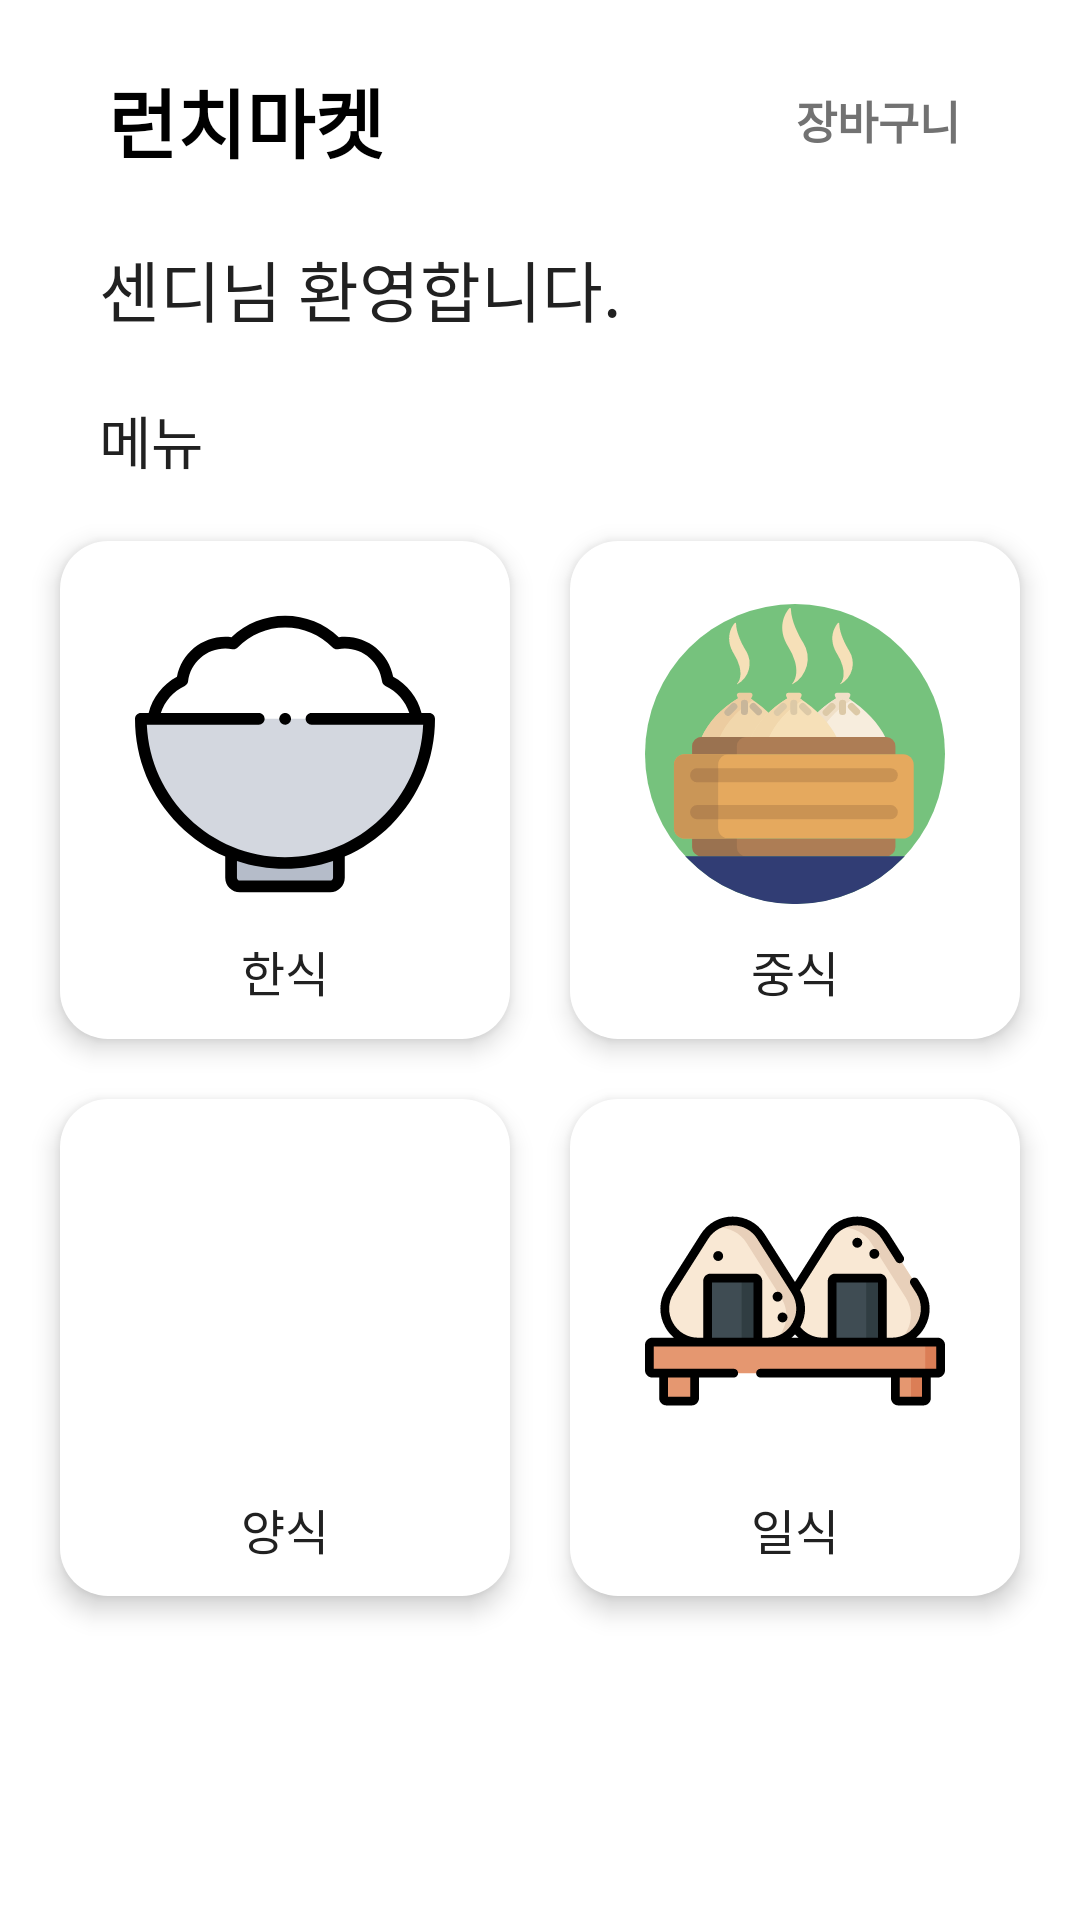

The Android layout XML behind this screen, and the referenced resources:
<!-- AndroidManifest.xml: application theme MainTheme -->
<!-- res/layout/fragment_welcome.xml -->
<?xml version="1.0" encoding="utf-8"?>
<androidx.constraintlayout.widget.ConstraintLayout xmlns:android="http://schemas.android.com/apk/res/android"
    android:layout_width="match_parent"
    android:layout_height="match_parent"
    xmlns:app="http://schemas.android.com/apk/res-auto">
    <androidx.appcompat.widget.Toolbar
        android:id="@+id/welcome_toolbar"
        android:layout_height="80dp"
        android:layout_width="match_parent"
        android:background="@color/white"
        android:visibility="visible"
        app:layout_constraintTop_toTopOf="parent">
        <androidx.constraintlayout.widget.ConstraintLayout
            android:layout_width="match_parent"
            android:layout_height="match_parent">
            <TextView
                android:id="@+id/toolbar_title"
                android:layout_width="wrap_content"
                android:layout_height="wrap_content"
                android:text="런치마켓"
                android:textSize="25sp"
                android:textStyle="bold"
                android:textColor="@color/black"
                android:padding="20dp"
                app:layout_constraintStart_toStartOf="parent"
                app:layout_constraintTop_toTopOf="parent"
                app:layout_constraintBottom_toBottomOf="parent"
                />
            <TextView
                android:id="@+id/toolbar_basket"
                android:layout_width="wrap_content"
                android:layout_height="wrap_content"
                android:text="장바구니"
                android:textSize="15sp"
                android:textStyle="bold"
                android:textColor="@color/s_textBlackSecondary"
                android:padding="20dp"
                app:layout_constraintEnd_toEndOf="parent"
                app:layout_constraintTop_toTopOf="parent"
                app:layout_constraintBottom_toBottomOf="parent"
                android:layout_marginEnd="20dp"
                />
        </androidx.constraintlayout.widget.ConstraintLayout>
    </androidx.appcompat.widget.Toolbar>
    <TextView
        android:id="@+id/welcome_title"
        android:layout_width="wrap_content"
        android:layout_height="wrap_content"
        android:text="센디님 환영합니다."
        android:textSize="22sp"
        android:textColor="@color/s_textBlack"
        app:layout_constraintTop_toBottomOf="@+id/welcome_toolbar"
        app:layout_constraintStart_toStartOf="parent"
        android:layout_marginStart="33dp"
        />
    <TextView
        android:id="@+id/welcome_title_menu"
        android:layout_width="wrap_content"
        android:layout_height="wrap_content"
        android:text="메뉴"
        android:textSize="19sp"
        android:textColor="@color/s_textBlack"
        app:layout_constraintStart_toStartOf="@+id/welcome_title"
        app:layout_constraintTop_toBottomOf="@+id/welcome_title"
        android:layout_marginTop="20dp"/>
    <androidx.constraintlayout.widget.ConstraintLayout
        android:id="@+id/welcome_korean"
        android:layout_width="0dp"
        android:layout_height="0dp"
        app:layout_constraintStart_toStartOf="parent"
        app:layout_constraintTop_toBottomOf="@+id/welcome_title_menu"
        app:layout_constraintEnd_toStartOf="@+id/welcome_chinese"
        app:layout_constraintBottom_toTopOf="@+id/welcome_western"
        android:layout_marginTop="15dp"
        android:orientation="vertical"
        android:background="@drawable/review_bg"
        android:foreground="@drawable/select_effect"
        android:elevation="5dp"
        android:layout_margin="20dp">
        <ImageView
            android:id="@+id/welcome_korean_image"
            android:layout_width="100dp"
            android:layout_height="100dp"
            android:src="@drawable/ic_korean"
            android:layout_gravity="center"
            android:layout_marginTop="10dp"
            app:layout_constraintStart_toStartOf="parent"
            app:layout_constraintEnd_toEndOf="parent"
            app:layout_constraintTop_toTopOf="parent"
            app:layout_constraintBottom_toTopOf="@+id/welcome_korean_title"/>
        <TextView
            android:id="@+id/welcome_korean_title"
            android:layout_width="wrap_content"
            android:layout_height="wrap_content"
            android:text="한식"
            android:textSize="16sp"
            android:textColor="@color/s_textBlack"
            android:layout_gravity="bottom"
            app:layout_constraintStart_toStartOf="parent"
            app:layout_constraintEnd_toEndOf="parent"
            app:layout_constraintTop_toBottomOf="@+id/welcome_korean_image"
            app:layout_constraintBottom_toBottomOf="parent"/>
    </androidx.constraintlayout.widget.ConstraintLayout>

    <androidx.constraintlayout.widget.ConstraintLayout
        android:id="@+id/welcome_chinese"
        android:layout_width="0dp"
        android:layout_height="0dp"
        app:layout_constraintStart_toEndOf="@+id/welcome_korean"
        app:layout_constraintTop_toTopOf="@+id/welcome_korean"
        app:layout_constraintEnd_toEndOf="parent"
        app:layout_constraintBottom_toBottomOf="@+id/welcome_korean"
        android:orientation="vertical"
        android:background="@drawable/review_bg"
        android:foreground="@drawable/select_effect"
        android:elevation="5dp"
        android:layout_marginEnd="20dp">
        <ImageView
            android:id="@+id/welcome_chinese_image"
            android:layout_width="100dp"
            android:layout_height="100dp"
            android:src="@drawable/ic_chinese"
            android:layout_gravity="center"
            android:layout_marginTop="10dp"
            app:layout_constraintStart_toStartOf="parent"
            app:layout_constraintEnd_toEndOf="parent"
            app:layout_constraintTop_toTopOf="parent"
            app:layout_constraintBottom_toTopOf="@+id/welcome_chinese_title"/>
        <TextView
            android:id="@+id/welcome_chinese_title"
            android:layout_width="wrap_content"
            android:layout_height="wrap_content"
            android:text="중식"
            android:textSize="16sp"
            android:textColor="@color/s_textBlack"
            android:layout_gravity="bottom"
            app:layout_constraintStart_toStartOf="parent"
            app:layout_constraintEnd_toEndOf="parent"
            app:layout_constraintTop_toBottomOf="@+id/welcome_chinese_image"
            app:layout_constraintBottom_toBottomOf="parent"/>
    </androidx.constraintlayout.widget.ConstraintLayout>

    <androidx.constraintlayout.widget.ConstraintLayout
        android:id="@+id/welcome_western"
        android:layout_width="0dp"
        android:layout_height="0dp"
        app:layout_constraintTop_toBottomOf="@+id/welcome_korean"
        app:layout_constraintStart_toStartOf="@+id/welcome_korean"
        app:layout_constraintEnd_toEndOf="@+id/welcome_korean"
        app:layout_constraintBottom_toTopOf="@+id/welcome_delayed_payments_button"
        android:orientation="vertical"
        android:background="@drawable/review_bg"
        android:foreground="@drawable/select_effect"
        android:elevation="5dp"
        android:layout_marginBottom="20dp">
        <ImageView
            android:id="@+id/welcome_western_image"
            android:layout_width="100dp"
            android:layout_height="100dp"
            android:src="@drawable/ic_western"
            android:layout_gravity="center"
            android:layout_marginTop="10dp"
            app:layout_constraintStart_toStartOf="parent"
            app:layout_constraintEnd_toEndOf="parent"
            app:layout_constraintTop_toTopOf="parent"
            app:layout_constraintBottom_toTopOf="@+id/welcome_western_title"/>
        <TextView
            android:id="@+id/welcome_western_title"
            android:layout_width="wrap_content"
            android:layout_height="wrap_content"
            android:text="양식"
            android:textSize="16sp"
            android:textColor="@color/s_textBlack"
            android:layout_gravity="bottom"
            app:layout_constraintStart_toStartOf="parent"
            app:layout_constraintEnd_toEndOf="parent"
            app:layout_constraintTop_toBottomOf="@+id/welcome_western_image"
            app:layout_constraintBottom_toBottomOf="parent"/>
    </androidx.constraintlayout.widget.ConstraintLayout>

    <androidx.constraintlayout.widget.ConstraintLayout
        android:id="@+id/welcome_japanese"
        android:layout_width="0dp"
        android:layout_height="0dp"
        app:layout_constraintStart_toStartOf="@+id/welcome_chinese"
        app:layout_constraintTop_toTopOf="@+id/welcome_western"
        app:layout_constraintEnd_toEndOf="parent"
        app:layout_constraintBottom_toBottomOf="@+id/welcome_western"
        android:orientation="vertical"
        android:background="@drawable/review_bg"
        android:foreground="@drawable/select_effect"
        android:elevation="5dp"
        android:layout_marginEnd="20dp">
        <ImageView
            android:id="@+id/welcome_japanese_image"
            android:layout_width="100dp"
            android:layout_height="100dp"
            android:src="@drawable/ic_japanese"
            android:layout_gravity="center"
            android:layout_marginTop="10dp"
            app:layout_constraintStart_toStartOf="parent"
            app:layout_constraintEnd_toEndOf="parent"
            app:layout_constraintTop_toTopOf="parent"
            app:layout_constraintBottom_toTopOf="@+id/welcome_japanese_title"/>
        <TextView
            android:id="@+id/welcome_japanese_title"
            android:layout_width="wrap_content"
            android:layout_height="wrap_content"
            android:text="일식"
            android:textSize="16sp"
            android:textColor="@color/s_textBlack"
            android:layout_gravity="bottom"
            app:layout_constraintStart_toStartOf="parent"
            app:layout_constraintEnd_toEndOf="parent"
            app:layout_constraintTop_toBottomOf="@+id/welcome_japanese_image"
            app:layout_constraintBottom_toBottomOf="parent"/>
    </androidx.constraintlayout.widget.ConstraintLayout>
    <com.google.android.material.button.MaterialButton
        android:id="@+id/welcome_delayed_payments_button"
        android:layout_width="0dp"
        android:layout_height="68dp"
        android:layout_marginHorizontal="20dp"
        android:layout_marginTop="16dp"
        android:layout_marginBottom="16dp"
        android:backgroundTint="@color/mov_red"
        android:text="미결제 내역이 있어요!"
        android:textColor="@color/white"
        android:textSize="16sp"
        app:cornerRadius="12dp"
        app:layout_constraintEnd_toEndOf="parent"
        app:layout_constraintStart_toStartOf="parent"
        app:layout_constraintTop_toBottomOf="@+id/welcome_japanese"
        app:layout_constraintBottom_toBottomOf="parent"
        android:visibility="invisible"/>
</androidx.constraintlayout.widget.ConstraintLayout>
<!-- resources referenced by this layout -->
<resources>
  <color name="black">#FF000000</color>
  <color name="mov_red">#ed2a38</color>
  <color name="s_textBlack">#212121</color>
  <color name="s_textBlackSecondary">#727272</color>
  <color name="white">#FFFFFFFF</color>
  <!-- drawable ic_chinese: vector/xml drawable (drawable, 7290 chars, omitted) -->
  <!-- drawable ic_japanese: vector/xml drawable (drawable, 6120 chars, omitted) -->
  <!-- drawable ic_korean: vector/xml drawable (drawable, 2852 chars, omitted) -->
  <!-- drawable review_bg (drawable) -->
  <?xml version="1.0" encoding="utf-8"?>
  <shape xmlns:android="http://schemas.android.com/apk/res/android"
      android:shape="rectangle">
      
      <solid
          android:color="@color/white"/>
  
      <corners android:radius="16dp"/>
  </shape>
  <!-- drawable select_effect (drawable) -->
  <?xml version="1.0" encoding="utf-8"?>
  <ripple xmlns:android="http://schemas.android.com/apk/res/android"
      android:color="#bbbcbcbc">
      <item android:id="@android:id/mask">
          <shape android:shape="rectangle">
              <corners android:radius="16dp"/>
              <solid android:color="@color/white"/>
          </shape>
      </item>
  </ripple>
  <style name="MainTheme" parent="Theme.MaterialComponents.DayNight.NoActionBar">
          <item name="actionBarStyle">@color/accent</item>
          <item name="android:actionBarStyle">@color/white</item>
          <item name="colorPrimary">@color/white</item>
          <item name="colorPrimaryDark">@color/white</item>
          <item name="colorAccent">@color/semi_accent</item>
          <item name="android:textColorPrimary">@color/s_textBlack</item>
          <item name="android:textColorSecondary">@color/s_textBlackSecondary</item>
          <item name="android:colorBackground">@color/white</item>
          <item name="android:windowContentTransitions">true</item>
          <item name="android:navigationBarColor">@color/white</item>
  
      </style>
  <color name="accent">#fe4365</color>
  <color name="semi_accent">#fc9d9a</color>
</resources>
